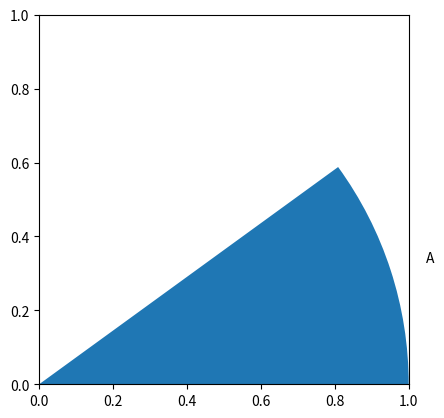

Write the Python code that produced this figure. (Note: this script raises an exception after producing the figure.)
import matplotlib.pyplot as plt

categories = ['A', 'B', 'C', 'D']
values = [10, 20, 30, 40]

fig, ax = plt.subplots()
ax.pie(values, labels=categories, autopct='%s: %.1f%%')
ax.set_title('Pie chart with string labels')
plt.show()